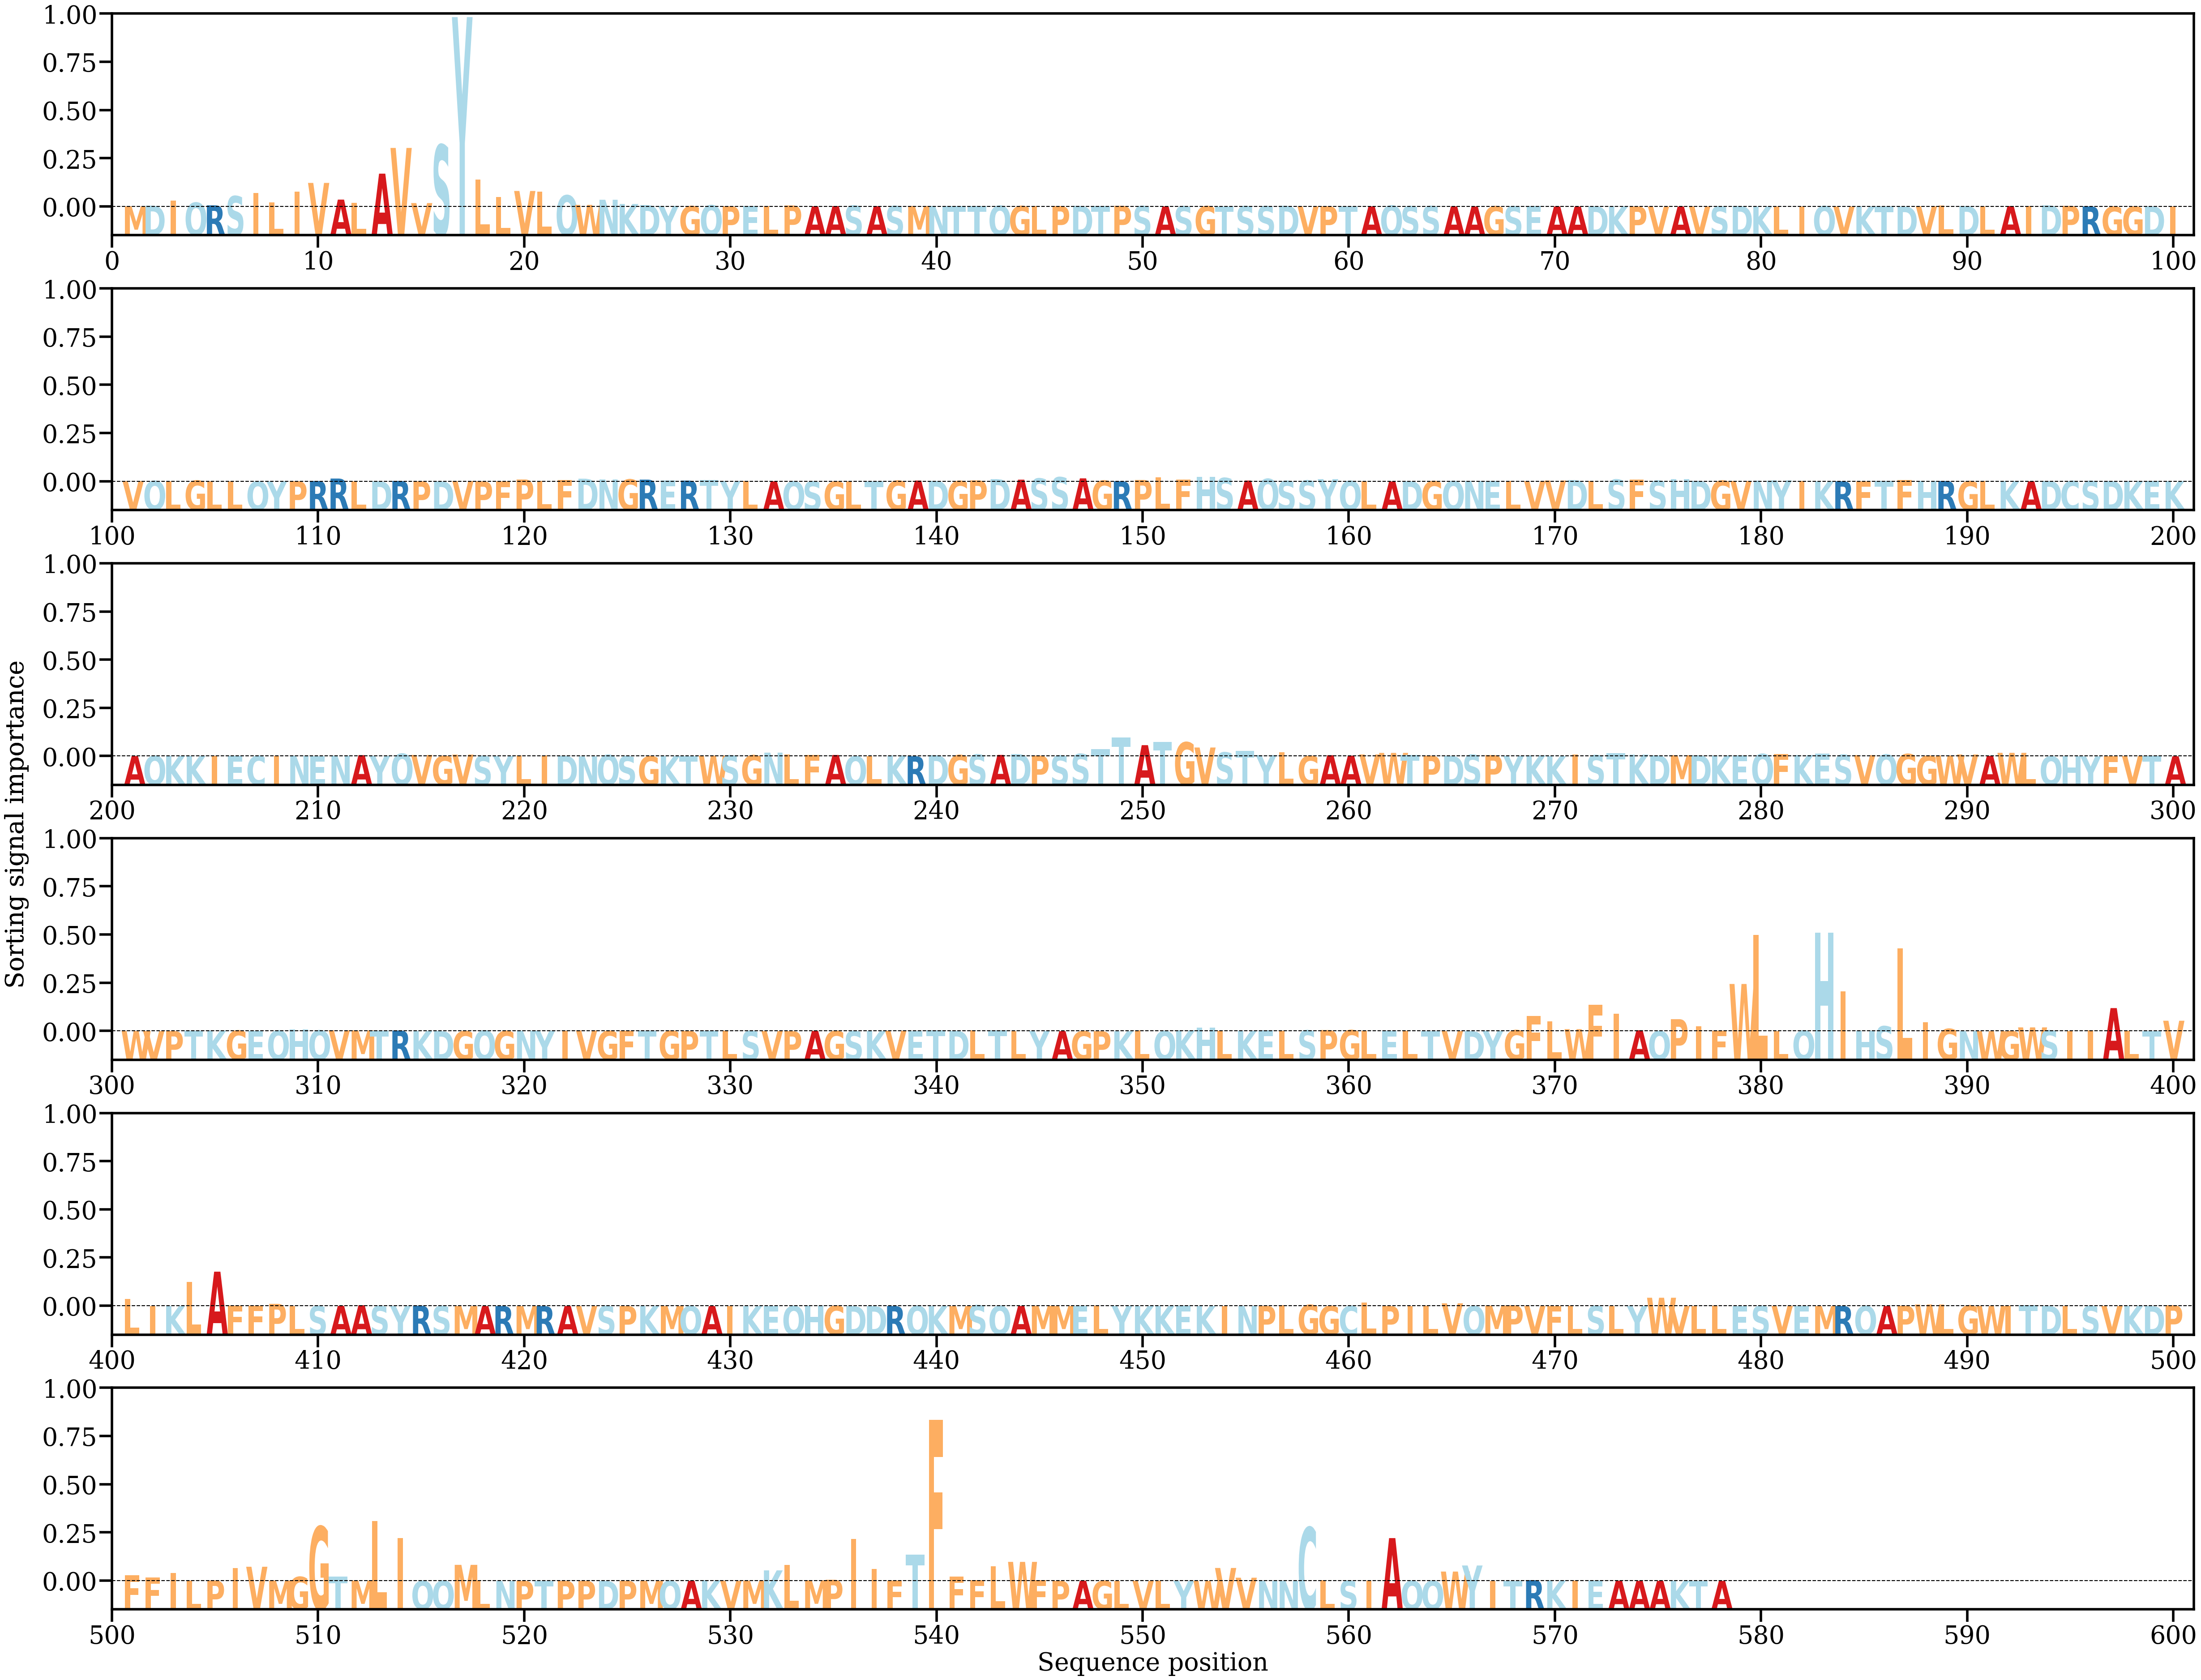

Source data for this figure (header and first rows):
AA, Alpha
M, [0.00018124]
D, [0.00051963]
I, [0.00286311]
Q, [0.00186984]
R, [0.00065971]
S, [0.00480764]
I, [0.00614382]
L, [0.0020452]
I, [0.00680506]
V, [0.01074559]
A, [0.00323472]
L, [0.00172027]
A, [0.01491881]
V, [0.02648721]
V, [0.00167318]
S, [0.02787476]
Y, [0.08538073]
L, [0.01222371]
L, [0.00446404]
V, [0.00711827]
L, [0.00689814]
Q, [0.00516444]
W, [0.00085406]
N, [0.00316673]
K, [0.0012616]
D, [0.00078438]
Y, [0.00038379]
G, [0.00027412]
Q, [0.00069433]
P, [0.00025154]
E, [0.00040997]
L, [0.00030416]
P, [0.00058454]
A, [0.00024093]
A, [0.00034608]
S, [0.00050889]
A, [0.00028975]
S, [0.00034561]
M, [0.00038357]
N, [0.00038451]
T, [0.00042189]
T, [0.00035898]
Q, [0.00046149]
G, [0.00031103]
L, [0.0003993]
P, [0.00035888]
D, [0.00041557]
T, [0.00028501]
P, [0.00044294]
S, [0.00030462]
A, [0.00017932]
S, [0.00022031]
G, [0.0002581]
T, [0.000236]
S, [0.00026192]
S, [0.00026108]
D, [0.0004631]
V, [0.00024527]
P, [0.00026086]
T, [0.0002624]
... 518 more rows
